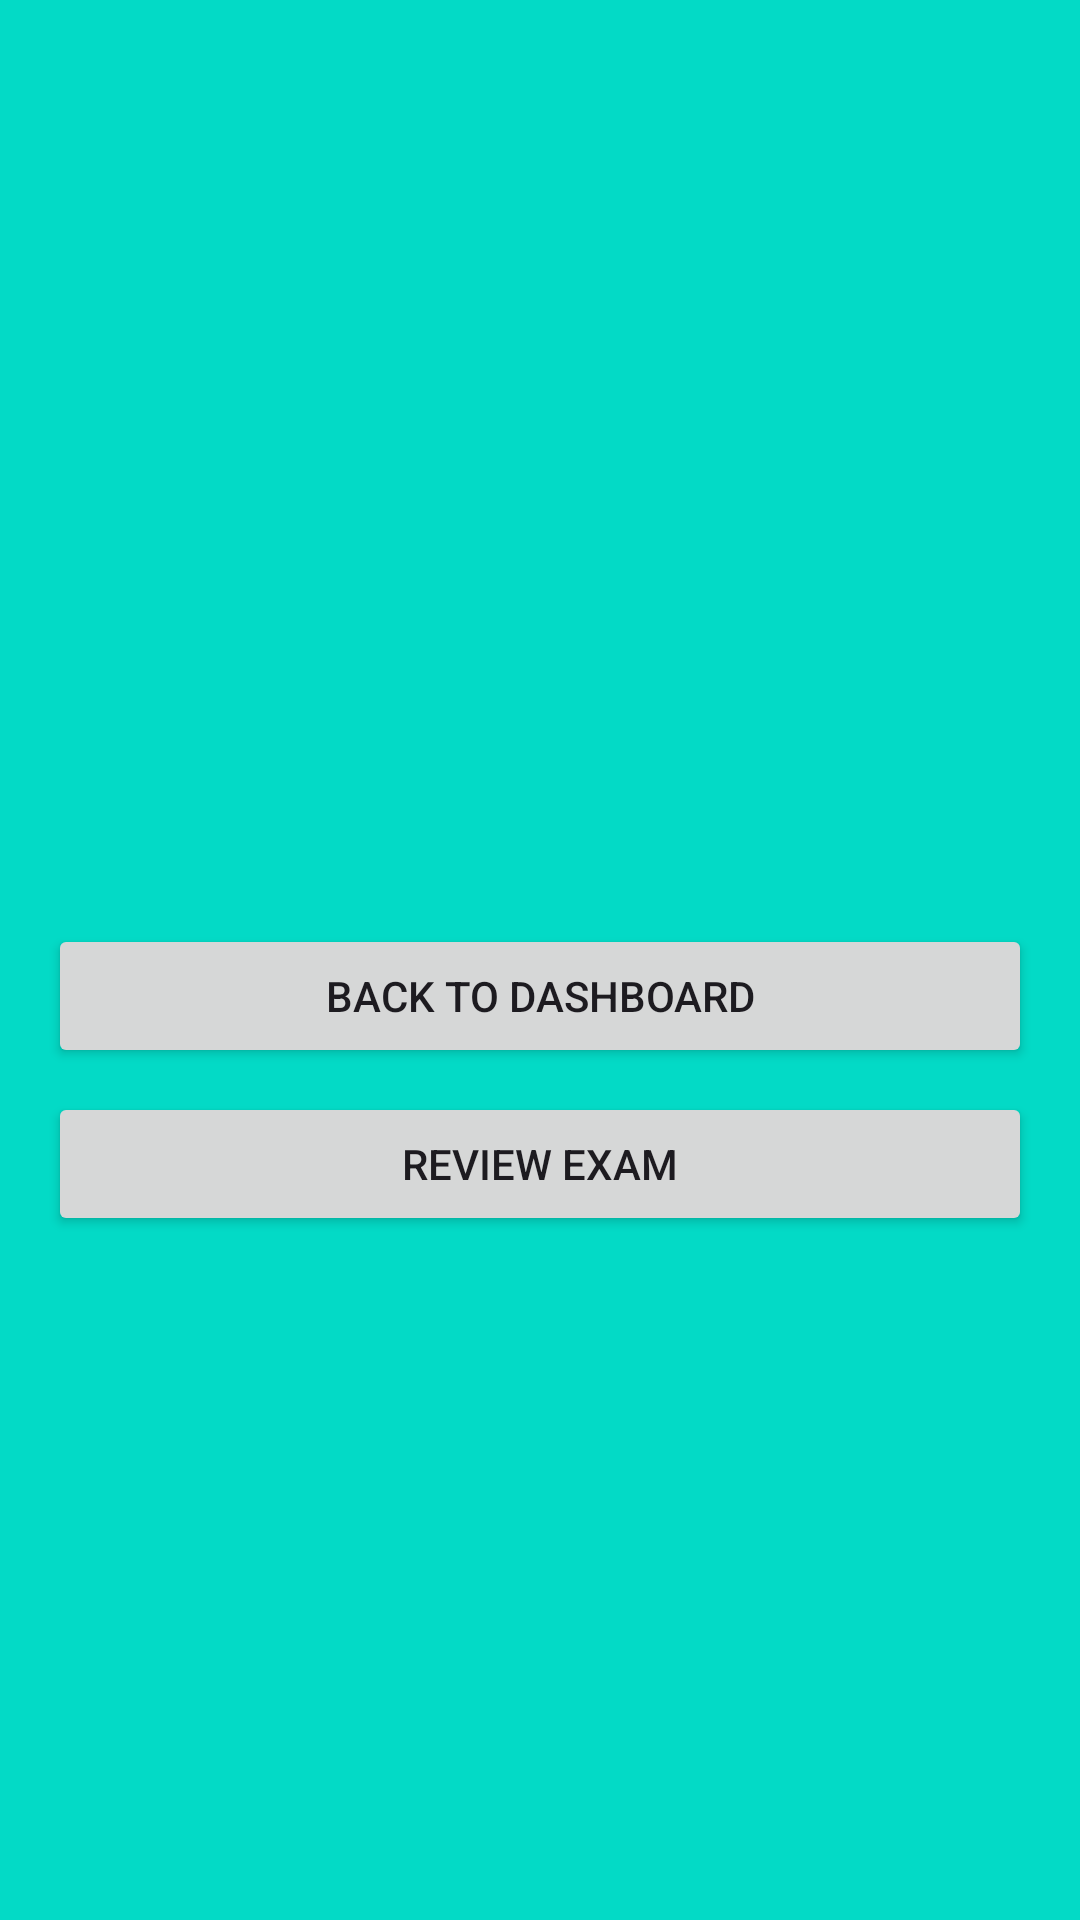

Write the Android layout XML for this screen, with the resource values it uses.
<!-- AndroidManifest.xml: application theme Theme.ExamAppEmre -->
<!-- res/layout/activity_result.xml -->
<?xml version="1.0" encoding="utf-8"?>
<LinearLayout xmlns:android="http://schemas.android.com/apk/res/android"
    android:layout_width="match_parent"
    android:layout_height="match_parent"
    android:orientation="vertical"
    android:gravity="center"
    android:background="@color/design_default_color_secondary"
    android:padding="16dp">

    <TextView
        android:id="@+id/scoreTextView"
        android:layout_width="wrap_content"
        android:layout_height="wrap_content"
        android:textSize="24sp"
        android:padding="16dp"
        android:textAlignment="center"/>

    <Button
        android:id="@+id/backToDashboardButton"
        android:layout_width="match_parent"
        android:layout_height="wrap_content"
        android:text="Back to Dashboard"
        android:layout_marginTop="16dp"/>

    <Button
        android:id="@+id/reviewExamButton"
        android:layout_width="match_parent"
        android:layout_height="wrap_content"
        android:text="Review Exam"
        android:layout_marginTop="8dp"/>
</LinearLayout>
<!-- resources referenced by this layout -->
<resources>
  <style name="Theme.ExamAppEmre" parent="Base.Theme.ExamAppEmre" />
  <style name="Base.Theme.ExamAppEmre" parent="Theme.Material3.DayNight.NoActionBar">
          
          
      </style>
</resources>
